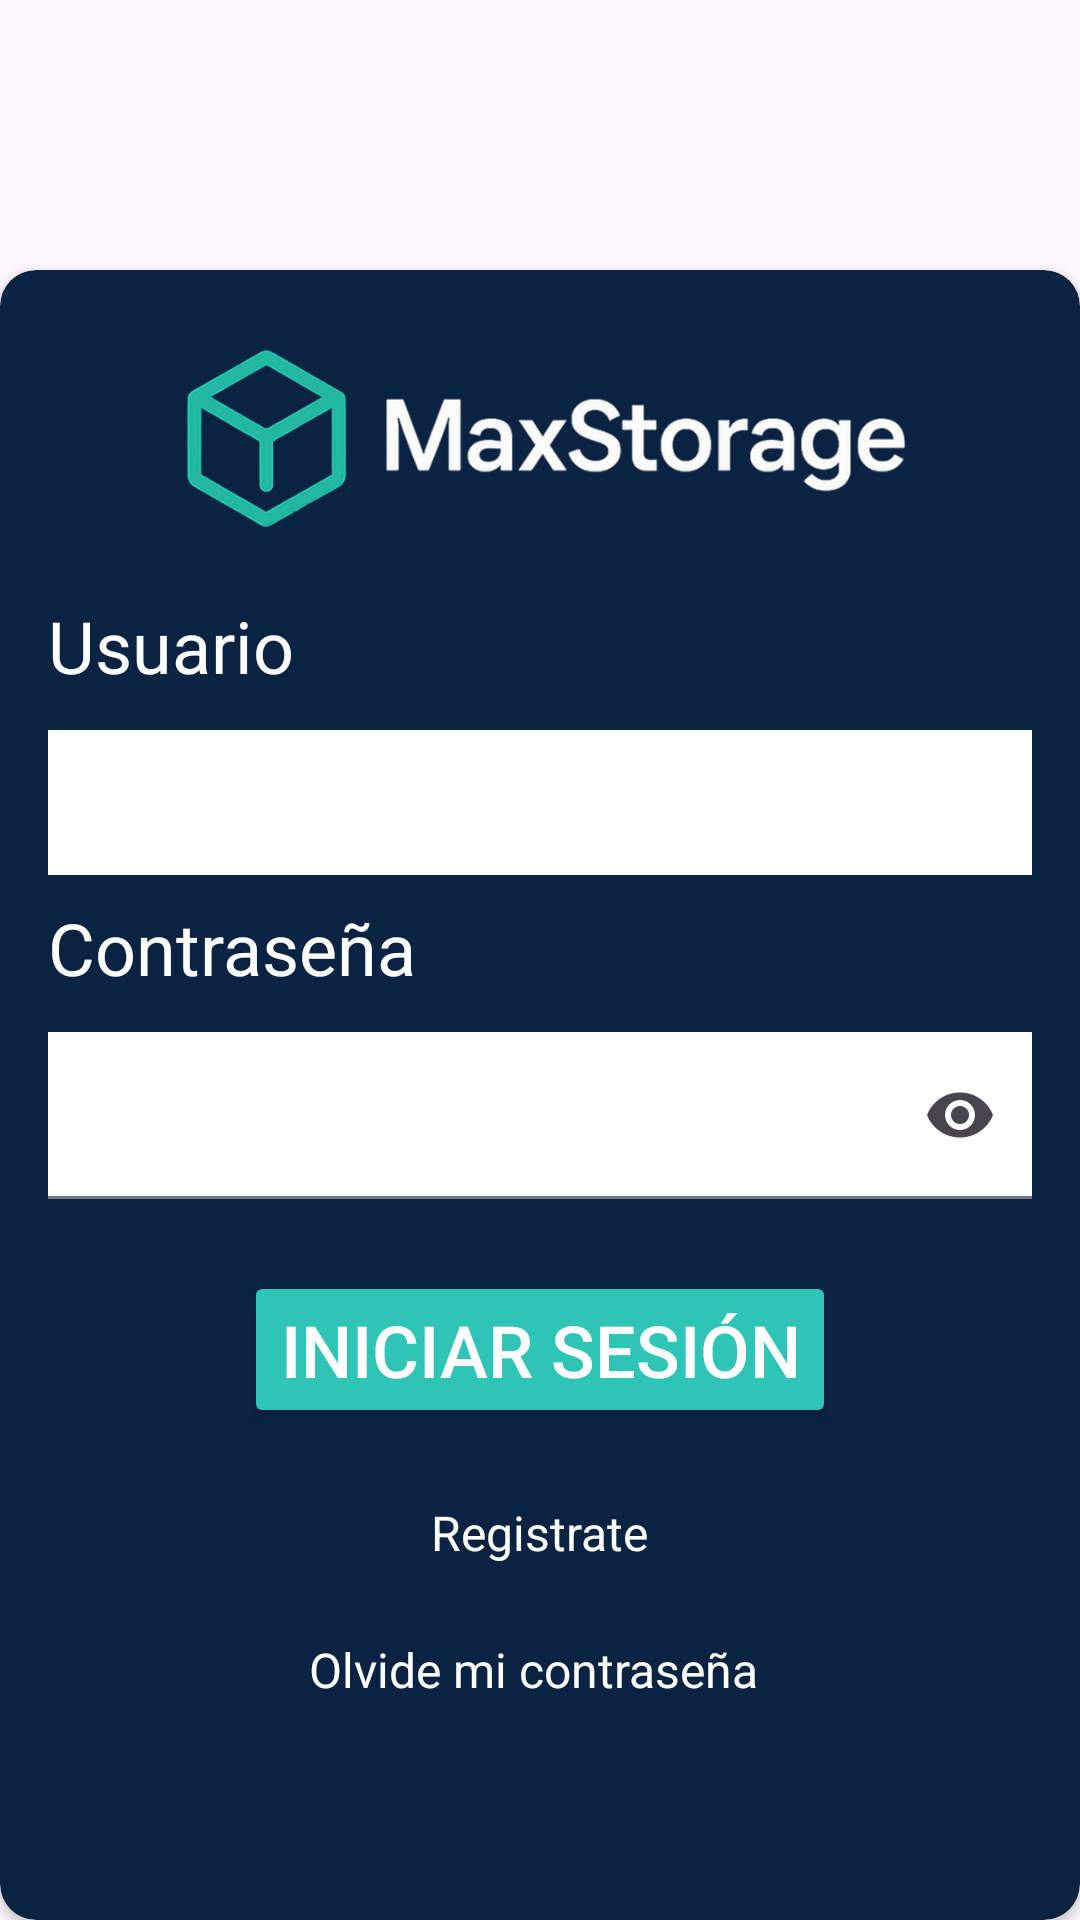

The Android layout XML behind this screen, and the referenced resources:
<!-- AndroidManifest.xml: application theme Theme.MaxStorage -->
<!-- res/layout/activity_main.xml -->
<?xml version="1.0" encoding="utf-8"?>
<androidx.constraintlayout.widget.ConstraintLayout xmlns:android="http://schemas.android.com/apk/res/android"
    xmlns:app="http://schemas.android.com/apk/res-auto"
    xmlns:tools="http://schemas.android.com/tools"
    android:id="@+id/main"
    android:layout_width="match_parent"
    android:layout_height="match_parent"
    app:layout_constraintBottom_toBottomOf="parent"
    tools:context=".MainActivity">

    <ImageView
        android:id="@+id/imagenlogin"
        android:layout_width="0dp"
        android:layout_height="0dp"
        android:scaleType="centerCrop"
        app:layout_constraintBottom_toBottomOf="parent"
        app:layout_constraintEnd_toEndOf="parent"
        app:layout_constraintHorizontal_bias="0.0"
        app:layout_constraintStart_toStartOf="parent"
        app:layout_constraintTop_toTopOf="parent"
        app:layout_constraintVertical_bias="1.0"
        app:srcCompat="@drawable/fondologin" />

    <androidx.cardview.widget.CardView
        android:id="@+id/cardLogin"
        android:layout_width="0dp"
        android:layout_height="550dp"
        android:layout_marginStart="0dp"
        android:layout_marginEnd="0dp"
        app:cardBackgroundColor="@color/primatyColor"
        app:cardCornerRadius="12dp"
        app:layout_constraintBottom_toBottomOf="parent"
        app:layout_constraintEnd_toEndOf="parent"
        app:layout_constraintStart_toStartOf="parent">

        <LinearLayout
            android:layout_width="match_parent"
            android:layout_height="match_parent"
            android:orientation="vertical"
            android:padding="16dp">

            <ImageView
                android:id="@+id/logologin"
                android:layout_width="match_parent"
                android:layout_height="85dp"
                android:scaleType="centerInside"
                android:src="@drawable/logologin" />

            <TextView
                android:id="@+id/textUsuario"
                android:layout_width="match_parent"
                android:layout_height="wrap_content"
                android:layout_marginTop="8dp"

                android:text="Usuario"
                android:textColor="@color/white"
                android:textSize="24sp" />

            <EditText
                android:id="@+id/etRegistradoPor"
                android:layout_width="match_parent"
                android:layout_height="wrap_content"
                android:layout_marginTop="12dp"
                android:background="@color/white"
                android:inputType="textPersonName"
                android:padding="12dp"
                android:textColor="@color/black" />

            <TextView
                android:id="@+id/textPass"
                android:layout_width="match_parent"
                android:layout_height="wrap_content"
                android:layout_marginTop="8dp"

                android:text="Contraseña"
                android:textColor="@color/white"
                android:textSize="24sp" />

            <com.google.android.material.textfield.TextInputLayout
                android:layout_width="match_parent"
                android:layout_height="wrap_content"
                android:layout_marginTop="12dp"
                app:boxBackgroundMode="filled"
                app:boxCornerRadiusBottomEnd="8dp"
                app:boxCornerRadiusBottomStart="8dp"
                app:boxCornerRadiusTopEnd="8dp"
                app:boxCornerRadiusTopStart="8dp"
                app:endIconMode="password_toggle">

                <com.google.android.material.textfield.TextInputEditText
                    android:id="@+id/tiPassword"
                    android:layout_width="match_parent"
                    android:layout_height="wrap_content"
                    android:background="@color/white"
                    android:inputType="textPassword"
                    android:textColor="@color/black" />

            </com.google.android.material.textfield.TextInputLayout>

            <Button
                android:id="@+id/btnIniciarSecion"
                android:layout_width="wrap_content"
                android:layout_height="wrap_content"
                android:layout_gravity="center_horizontal"
                android:layout_marginTop="24dp"
                android:backgroundTint="@color/SecondaryColor"
                android:text="Iniciar sesión"
                android:textColor="@color/white"
                android:textSize="24sp" />

            <TextView
                android:id="@+id/tvRegistrate"
                android:layout_width="wrap_content"
                android:layout_height="wrap_content"
                android:layout_marginTop="24dp"
                android:layout_gravity="center_horizontal"
                android:text="Registrate"
                android:textColor="@android:color/white"
                android:textSize="16sp"
                android:textAllCaps="false"
                android:clickable="true"
                android:focusable="true"/>

            <TextView
                android:id="@+id/tvOlbidecontrsena"
                android:layout_width="wrap_content"
                android:layout_height="wrap_content"
                android:layout_marginTop="24dp"
                android:layout_gravity="center_horizontal"
                android:text="Olvide mi contraseña
"
                android:textColor="@android:color/white"
                android:textSize="16sp"
                android:textAllCaps="false"
                android:clickable="true"
                android:focusable="true"/>



        </LinearLayout>
    </androidx.cardview.widget.CardView>
</androidx.constraintlayout.widget.ConstraintLayout>
<!-- resources referenced by this layout -->
<resources>
  <color name="SecondaryColor">#2ec4b6</color>
  <color name="black">#FF000000</color>
  <color name="primatyColor">#0a2342</color>
  <color name="white">#FFFFFFFF</color>
  <!-- drawable logologin: png bitmap (drawable, 104506 bytes) -->
  <style name="Theme.MaxStorage" parent="Base.Theme.MaxStorage" />
  <style name="Base.Theme.MaxStorage" parent="Theme.Material3.DayNight.NoActionBar">
          
          
          <item name="colorPrimary">@color/primatyColor</item>
      </style>
</resources>
